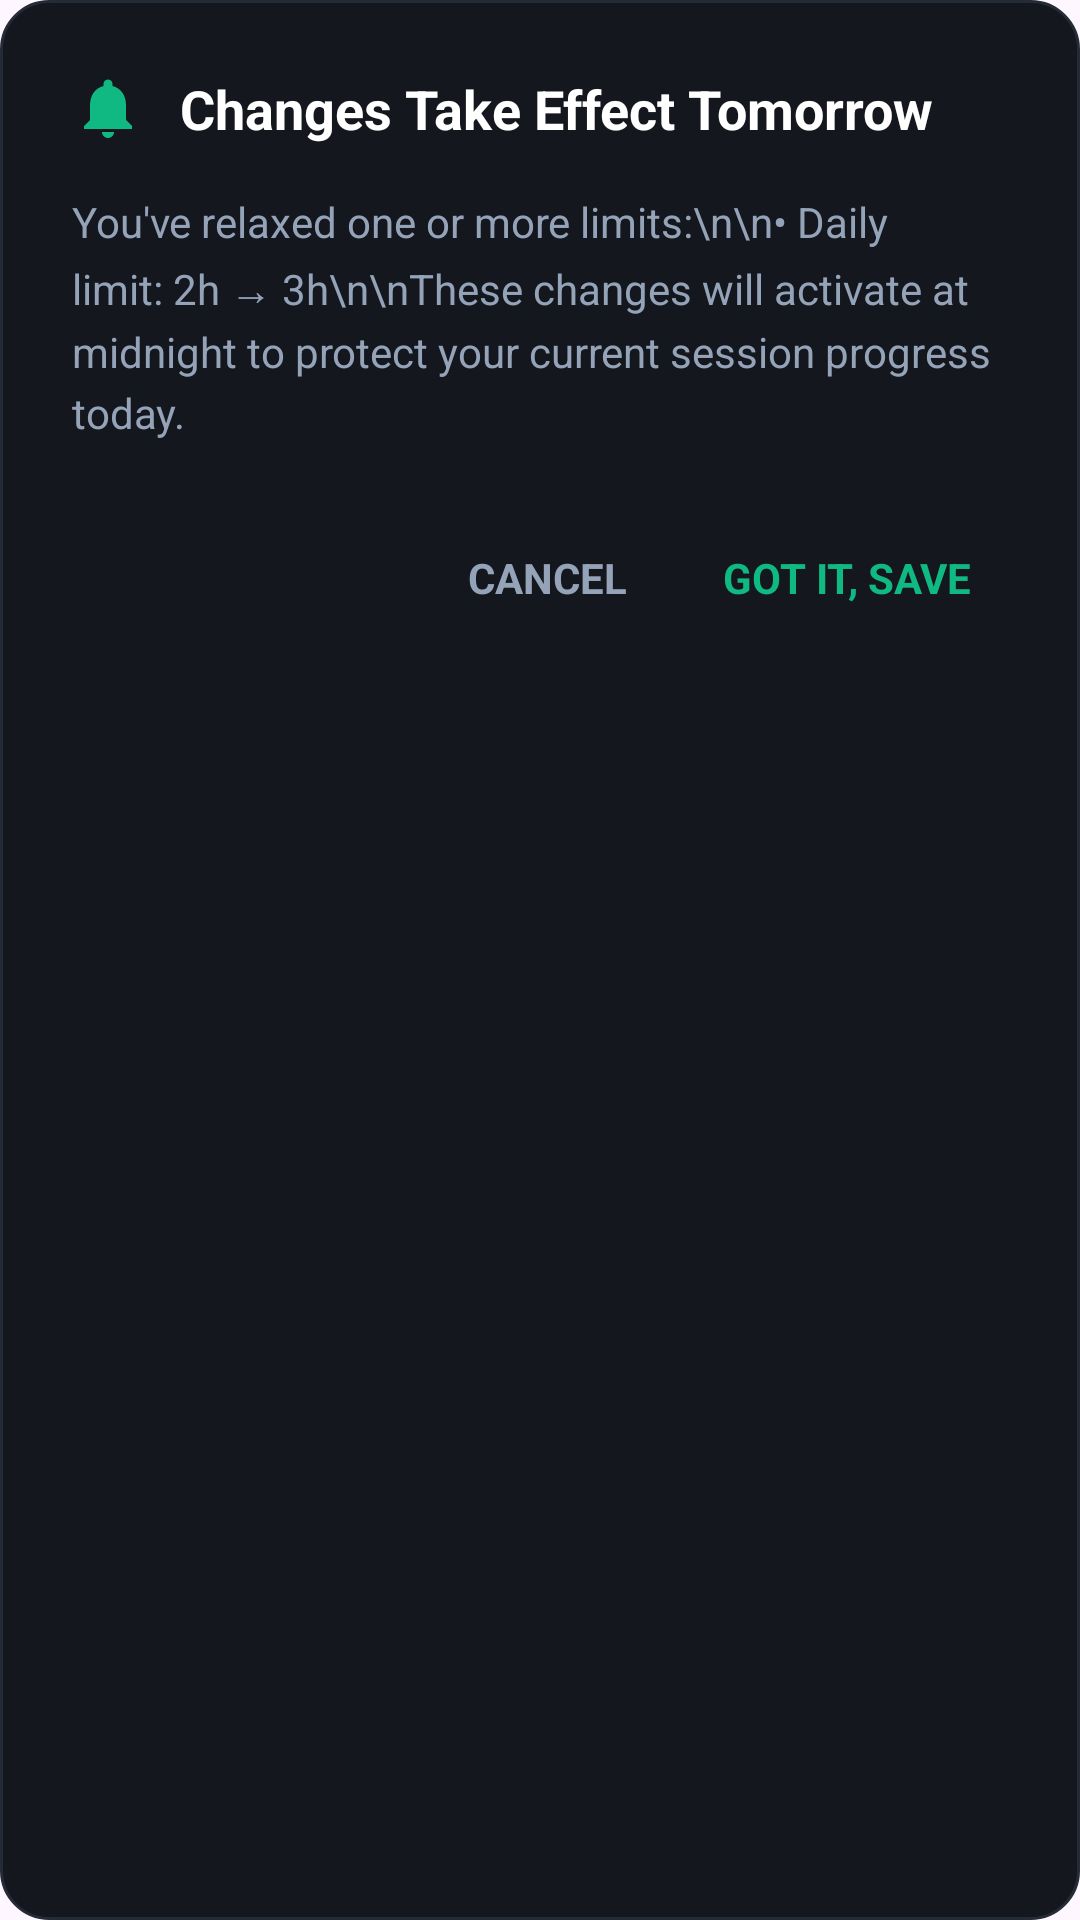

Write the Android layout XML for this screen, with the resource values it uses.
<!-- AndroidManifest.xml: application theme Theme.FocusLock -->
<!-- res/layout/dialog_delayed_changes.xml -->
<?xml version="1.0" encoding="utf-8"?>
<LinearLayout xmlns:android="http://schemas.android.com/apk/res/android"
    xmlns:app="http://schemas.android.com/apk/res-auto"
    android:layout_width="match_parent"
    android:layout_height="wrap_content"
    android:orientation="vertical"
    android:background="@drawable/bg_card"
    android:padding="24dp">

    <LinearLayout
        android:layout_width="match_parent"
        android:layout_height="wrap_content"
        android:orientation="horizontal"
        android:gravity="center_vertical"
        android:layout_marginBottom="16dp">

        <ImageView
            android:layout_width="24dp"
            android:layout_height="24dp"
            android:src="@drawable/ic_notification_bell"
            app:tint="@color/emerald_primary"
            android:layout_marginEnd="12dp" />

        <TextView
            android:layout_width="wrap_content"
            android:layout_height="wrap_content"
            android:text="Changes Take Effect Tomorrow"
            android:textColor="@color/text_primary"
            android:textSize="18sp"
            android:textStyle="bold" />
    </LinearLayout>

    <TextView
        android:id="@+id/txtDialogMessage"
        android:layout_width="match_parent"
        android:layout_height="wrap_content"
        android:text="You've relaxed one or more limits:\n\n• Daily limit: 2h → 3h\n\nThese changes will activate at midnight to protect your current session progress today."
        android:textColor="@color/text_secondary"
        android:textSize="14sp"
        android:lineSpacingExtra="4dp"
        android:layout_marginBottom="24dp" />

    <LinearLayout
        android:layout_width="match_parent"
        android:layout_height="wrap_content"
        android:orientation="horizontal"
        android:gravity="end">

        <TextView
            android:id="@+id/btnCancel"
            android:layout_width="wrap_content"
            android:layout_height="wrap_content"
            android:text="CANCEL"
            android:textColor="@color/text_secondary"
            android:textSize="14sp"
            android:textStyle="bold"
            android:padding="12dp"
            android:background="?attr/selectableItemBackground"
            android:layout_marginEnd="8dp" />

        <TextView
            android:id="@+id/btnSave"
            android:layout_width="wrap_content"
            android:layout_height="wrap_content"
            android:text="GOT IT, SAVE"
            android:textColor="@color/emerald_primary"
            android:textSize="14sp"
            android:textStyle="bold"
            android:padding="12dp"
            android:background="?attr/selectableItemBackground" />
    </LinearLayout>

</LinearLayout>
<!-- resources referenced by this layout -->
<resources>
  <color name="emerald_primary">#FF10B981</color>
  <color name="text_primary">#FFFFFFFF</color>
  <color name="text_secondary">#FF94A3B8</color>
  <!-- drawable bg_card (drawable) -->
  <?xml version="1.0" encoding="utf-8"?>
  <ripple xmlns:android="http://schemas.android.com/apk/res/android"
      android:color="#20ffffff">
      <item>
          <shape android:shape="rectangle">
              <solid android:color="#14171E" />
              <corners android:radius="16dp" />
              <stroke android:width="1dp" android:color="#252B36" />
          </shape>
      </item>
  </ripple>
  <!-- drawable ic_notification_bell (drawable) -->
  <vector xmlns:android="http://schemas.android.com/apk/res/android"
      android:width="24dp"
      android:height="24dp"
      android:viewportWidth="24"
      android:viewportHeight="24">
      <path
          android:pathData="M12,22C13.1,22 14,21.1 14,20H10C10,21.1 10.9,22 12,22ZM18,16V11C18,7.93 16.36,5.36 13.5,4.68V4C13.5,3.17 12.83,2.5 12,2.5C11.17,2.5 10.5,3.17 10.5,4V4.68C7.63,5.36 6,7.92 6,11V16L4,18V19H20V18L18,16Z"
          android:fillColor="#34D399"/>
  </vector>
  <style name="Theme.FocusLock" parent="Base.Theme.FocusLock" />
  <style name="Base.Theme.FocusLock" parent="Theme.Material3.DayNight.NoActionBar">
          
          
      </style>
</resources>
